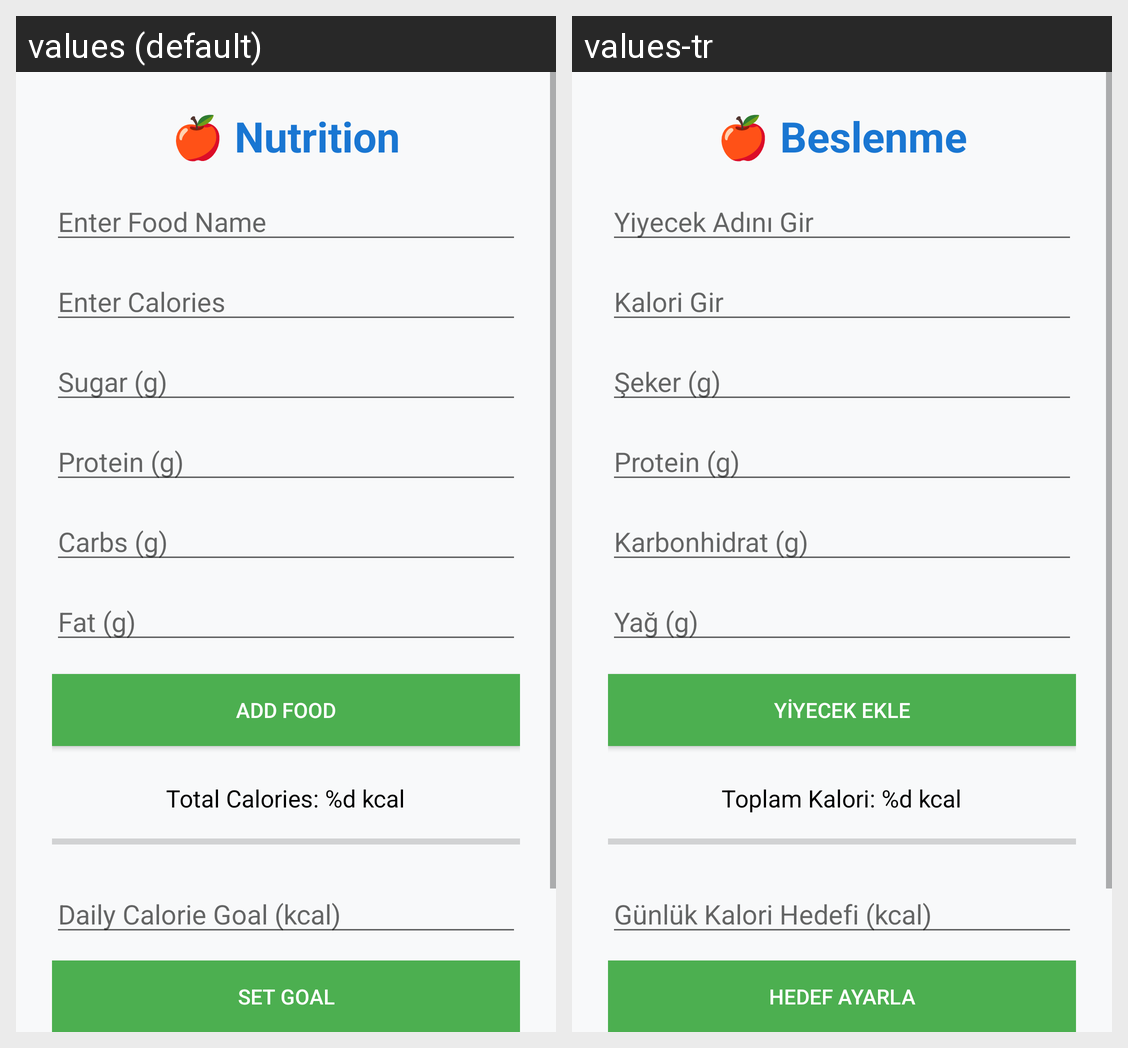

Translations of the strings shown on this Android screen, per locale in the grid:
Android screen res/layout/activity_nutrition.xml rendered under 2 locales, left to right: values (default), values-tr. Device: Nexus 5 (rendered at 1080×1920; each locale shown at half size, 540×960, under a caption strip naming it); theme Theme.AppCompat.Light.DarkActionBar.
Strings drawn on this screen, with the default value and each locale's value (text and hints the layout hard-codes, and strings that could not be matched under every locale, appear in the picture but are not listed):

nutrition
  values: 🍎 Nutrition
  values-tr: 🍎 Beslenme

enter_food_name
  values: Enter Food Name
  values-tr: Yiyecek Adını Gir

enter_calories
  values: Enter Calories
  values-tr: Kalori Gir

enter_sugar
  values: Sugar (g)
  values-tr: Şeker (g)

enter_protein
  values: Protein (g)
  values-tr: Protein (g)

enter_carbs
  values: Carbs (g)
  values-tr: Karbonhidrat (g)

enter_fat
  values: Fat (g)
  values-tr: Yağ (g)

add_food
  values: Add Food
  values-tr: Yiyecek Ekle

total_calories
  values: Total Calories: %d kcal
  values-tr: Toplam Kalori: %d kcal

set_daily_calorie_goal
  values: Daily Calorie Goal (kcal)
  values-tr: Günlük Kalori Hedefi (kcal)

set_goal
  values: Set Goal
  values-tr: Hedef Ayarla
